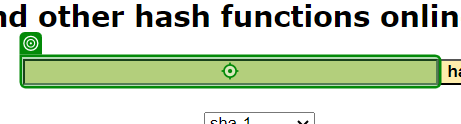
Workflow: 05.SHA1_Hash수집

Step 1: type "[CurrentRow("Client ID").ToString + " " + CurrentRow("Client Name").ToString + " " + CurrentRow("Client Country").ToString + "[k(Enter)]"]" into the text box in window 'SHA1 online' (chrome.exe)

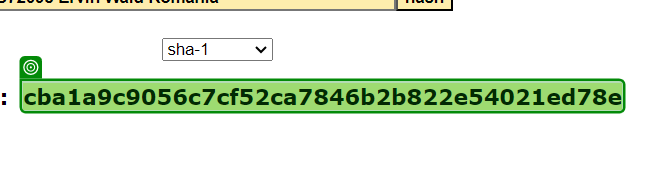
Step 2: get-text from the element in window 'SHA1 online' (chrome.exe)
